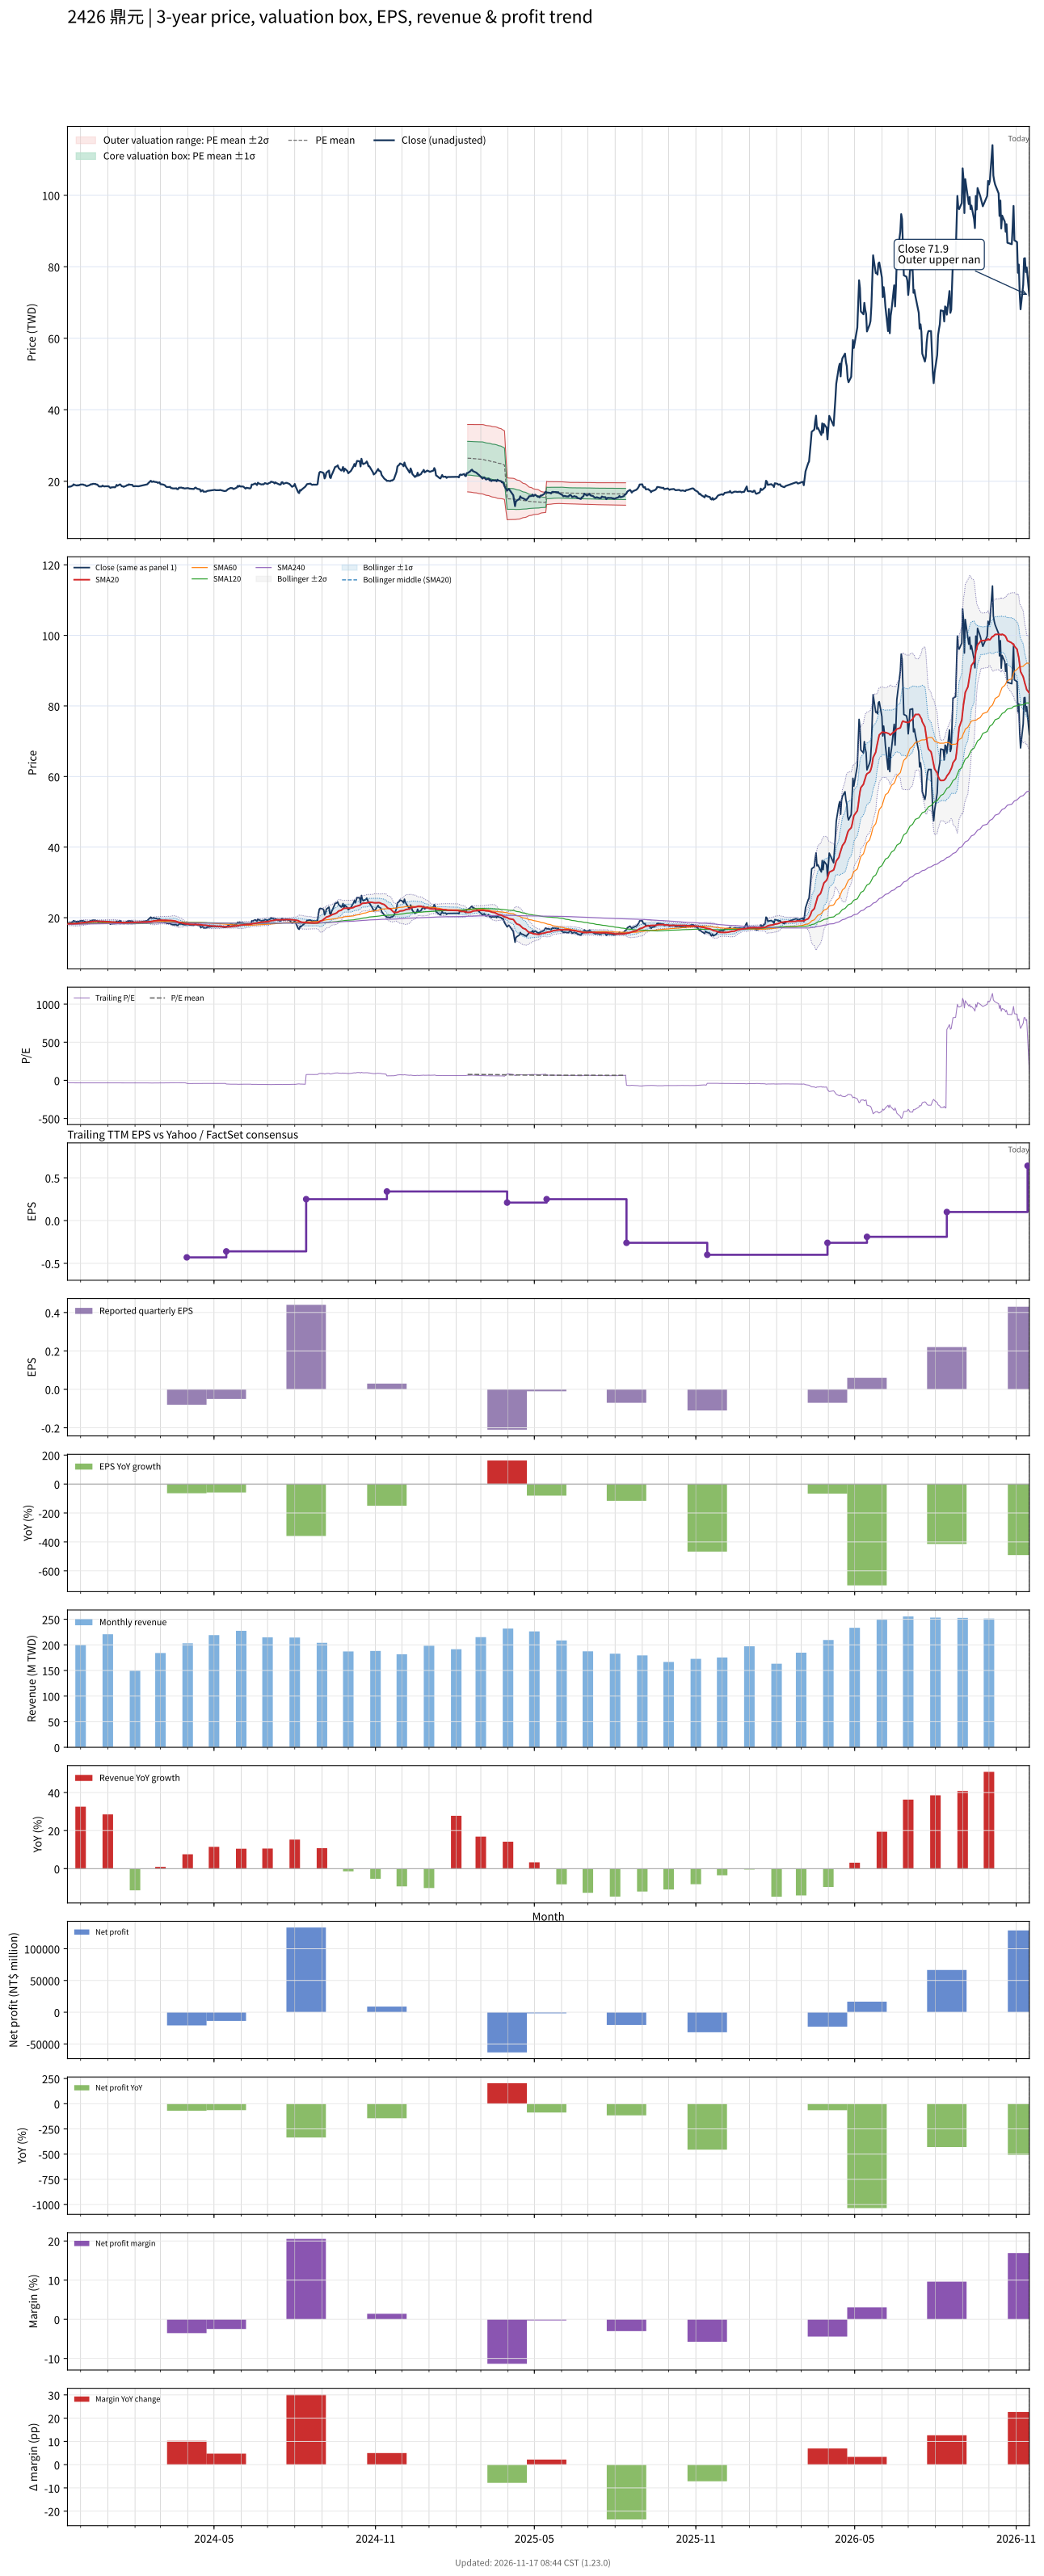

Values plotted in this chart, from the file beside it:
# chart-version: skill-stock-dynamic-val…
date, close, available_date, period_end, eps, ttm_eps, pe, pe_mean, pe_std, price_m2, price_m1, price_mean, price_p1, price_p2, forward_eps, forward_pe, forward_pe_mean, forward_pe_std, forward_price_m2, forward_price_m1, forward_price_mean, forward_price_p1, forward_price_p2, sma20
2023-11-16, 18.45, 2023-11-14, 2023-09-30, -0.06, -0.57, -32.37, , , , , , , , , , , , , , , , , 18.3
2023-11-17, 18.45, 2023-11-14, 2023-09-30, -0.06, -0.57, -32.37, , , , , , , , , , , , , , , , , 18.31
2023-11-20, 18.55, 2023-11-14, 2023-09-30, -0.06, -0.57, -32.54, , , , , , , , , , , , , , , , , 18.32
2023-11-21, 18.7, 2023-11-14, 2023-09-30, -0.06, -0.57, -32.81, , , , , , , , , , , , , , , , , 18.3
2023-11-22, 18.8, 2023-11-14, 2023-09-30, -0.06, -0.57, -32.98, , , , , , , , , , , , , , , , , 18.3
2023-11-23, 19.15, 2023-11-14, 2023-09-30, -0.06, -0.57, -33.6, , , , , , , , , , , , , , , , , 18.32
2023-11-24, 19, 2023-11-14, 2023-09-30, -0.06, -0.57, -33.33, , , , , , , , , , , , , , , , , 18.35
2023-11-27, 18.8, 2023-11-14, 2023-09-30, -0.06, -0.57, -32.98, , , , , , , , , , , , , , , , , 18.36
2023-11-28, 18.95, 2023-11-14, 2023-09-30, -0.06, -0.57, -33.25, , , , , , , , , , , , , , , , , 18.41
2023-11-29, 18.85, 2023-11-14, 2023-09-30, -0.06, -0.57, -33.07, , , , , , , , , , , , , , , , , 18.45
2023-11-30, 19, 2023-11-14, 2023-09-30, -0.06, -0.57, -33.33, , , , , , , , , , , , , , , , , 18.5
2023-12-01, 19.1, 2023-11-14, 2023-09-30, -0.06, -0.57, -33.51, , , , , , , , , , , , , , , , , 18.55
2023-12-04, 19.1, 2023-11-14, 2023-09-30, -0.06, -0.57, -33.51, , , , , , , , , , , , , , , , , 18.59
2023-12-05, 18.95, 2023-11-14, 2023-09-30, -0.06, -0.57, -33.25, , , , , , , , , , , , , , , , , 18.63
2023-12-06, 18.95, 2023-11-14, 2023-09-30, -0.06, -0.57, -33.25, , , , , , , , , , , , , , , , , 18.66
2023-12-07, 18.75, 2023-11-14, 2023-09-30, -0.06, -0.57, -32.89, , , , , , , , , , , , , , , , , 18.7
2023-12-08, 18.65, 2023-11-14, 2023-09-30, -0.06, -0.57, -32.72, , , , , , , , , , , , , , , , , 18.73
2023-12-11, 18.9, 2023-11-14, 2023-09-30, -0.06, -0.57, -33.16, , , , , , , , , , , , , , , , , 18.78
2023-12-12, 19.05, 2023-11-14, 2023-09-30, -0.06, -0.57, -33.42, , , , , , , , , , , , , , , , , 18.82
2023-12-13, 19.2, 2023-11-14, 2023-09-30, -0.06, -0.57, -33.68, , , , , , , , , , , , , , , , , 18.87
2023-12-14, 19.15, 2023-11-14, 2023-09-30, -0.06, -0.57, -33.6, , , , , , , , , , , , , , , , , 18.9
2023-12-15, 19.3, 2023-11-14, 2023-09-30, -0.06, -0.57, -33.86, , , , , , , , , , , , , , , , , 18.95
2023-12-18, 19.25, 2023-11-14, 2023-09-30, -0.06, -0.57, -33.77, , , , , , , , , , , , , , , , , 18.98
2023-12-19, 19.1, 2023-11-14, 2023-09-30, -0.06, -0.57, -33.51, , , , , , , , , , , , , , , , , 19
2023-12-20, 19.1, 2023-11-14, 2023-09-30, -0.06, -0.57, -33.51, , , , , , , , , , , , , , , , , 19.02
2023-12-21, 18.8, 2023-11-14, 2023-09-30, -0.06, -0.57, -32.98, , , , , , , , , , , , , , , , , 19
2023-12-22, 18.55, 2023-11-14, 2023-09-30, -0.06, -0.57, -32.54, , , , , , , , , , , , , , , , , 18.98
2023-12-25, 18.55, 2023-11-14, 2023-09-30, -0.06, -0.57, -32.54, , , , , , , , , , , , , , , , , 18.96
2023-12-26, 18.8, 2023-11-14, 2023-09-30, -0.06, -0.57, -32.98, , , , , , , , , , , , , , , , , 18.95
2023-12-27, 18.65, 2023-11-14, 2023-09-30, -0.06, -0.57, -32.72, , , , , , , , , , , , , , , , , 18.95
2023-12-28, 18.55, 2023-11-14, 2023-09-30, -0.06, -0.57, -32.54, , , , , , , , , , , , , , , , , 18.92
2023-12-29, 18.6, 2023-11-14, 2023-09-30, -0.06, -0.57, -32.63, , , , , , , , , , , , , , , , , 18.9
2024-01-02, 18.6, 2023-11-14, 2023-09-30, -0.06, -0.57, -32.63, , , , , , , , , , , , , , , , , 18.87
2024-01-03, 18.35, 2023-11-14, 2023-09-30, -0.06, -0.57, -32.19, , , , , , , , , , , , , , , , , 18.84
2024-01-04, 18.15, 2023-11-14, 2023-09-30, -0.06, -0.57, -31.84, , , , , , , , , , , , , , , , , 18.8
2024-01-05, 18.3, 2023-11-14, 2023-09-30, -0.06, -0.57, -32.11, , , , , , , , , , , , , , , , , 18.78
2024-01-08, 18.35, 2023-11-14, 2023-09-30, -0.06, -0.57, -32.19, , , , , , , , , , , , , , , , , 18.77
2024-01-09, 18.3, 2023-11-14, 2023-09-30, -0.06, -0.57, -32.11, , , , , , , , , , , , , , , , , 18.73
2024-01-10, 18.5, 2023-11-14, 2023-09-30, -0.06, -0.57, -32.46, , , , , , , , , , , , , , , , , 18.71
2024-01-11, 19, 2023-11-14, 2023-09-30, -0.06, -0.57, -33.33, , , , , , , , , , , , , , , , , 18.7
2024-01-12, 18.75, 2023-11-14, 2023-09-30, -0.06, -0.57, -32.89, , , , , , , , , , , , , , , , , 18.68
2024-01-15, 19.15, 2023-11-14, 2023-09-30, -0.06, -0.57, -33.6, , , , , , , , , , , , , , , , , 18.67
2024-01-16, 18.9, 2023-11-14, 2023-09-30, -0.06, -0.57, -33.16, , , , , , , , , , , , , , , , , 18.65
2024-01-17, 18.6, 2023-11-14, 2023-09-30, -0.06, -0.57, -32.63, , , , , , , , , , , , , , , , , 18.63
2024-01-18, 18.6, 2023-11-14, 2023-09-30, -0.06, -0.57, -32.63, , , , , , , , , , , , , , , , , 18.6
2024-01-19, 18.45, 2023-11-14, 2023-09-30, -0.06, -0.57, -32.37, , , , , , , , , , , , , , , , , 18.59
2024-01-22, 18.75, 2023-11-14, 2023-09-30, -0.06, -0.57, -32.89, , , , , , , , , , , , , , , , , 18.59
2024-01-23, 18.95, 2023-11-14, 2023-09-30, -0.06, -0.57, -33.25, , , , , , , , , , , , , , , , , 18.61
2024-01-24, 18.9, 2023-11-14, 2023-09-30, -0.06, -0.57, -33.16, , , , , , , , , , , , , , , , , 18.62
2024-01-25, 19.15, 2023-11-14, 2023-09-30, -0.06, -0.57, -33.6, , , , , , , , , , , , , , , , , 18.64
2024-01-26, 19.05, 2023-11-14, 2023-09-30, -0.06, -0.57, -33.42, , , , , , , , , , , , , , , , , 18.67
2024-01-29, 19, 2023-11-14, 2023-09-30, -0.06, -0.57, -33.33, , , , , , , , , , , , , , , , , 18.69
2024-01-30, 18.6, 2023-11-14, 2023-09-30, -0.06, -0.57, -32.63, , , , , , , , , , , , , , , , , 18.69
2024-01-31, 18.6, 2023-11-14, 2023-09-30, -0.06, -0.57, -32.63, , , , , , , , , , , , , , , , , 18.7
2024-02-01, 18.65, 2023-11-14, 2023-09-30, -0.06, -0.57, -32.72, , , , , , , , , , , , , , , , , 18.73
2024-02-02, 18.65, 2023-11-14, 2023-09-30, -0.06, -0.57, -32.72, , , , , , , , , , , , , , , , , 18.75
2024-02-05, 18.6, 2023-11-14, 2023-09-30, -0.06, -0.57, -32.63, , , , , , , , , , , , , , , , , 18.76
2024-02-15, 19.15, 2023-11-14, 2023-09-30, -0.06, -0.57, -33.6, , , , , , , , , , , , , , , , , 18.8
2024-02-16, 19.45, 2023-11-14, 2023-09-30, -0.06, -0.57, -34.12, , , , , , , , , , , , , , , , , 18.85
... 667 more rows
